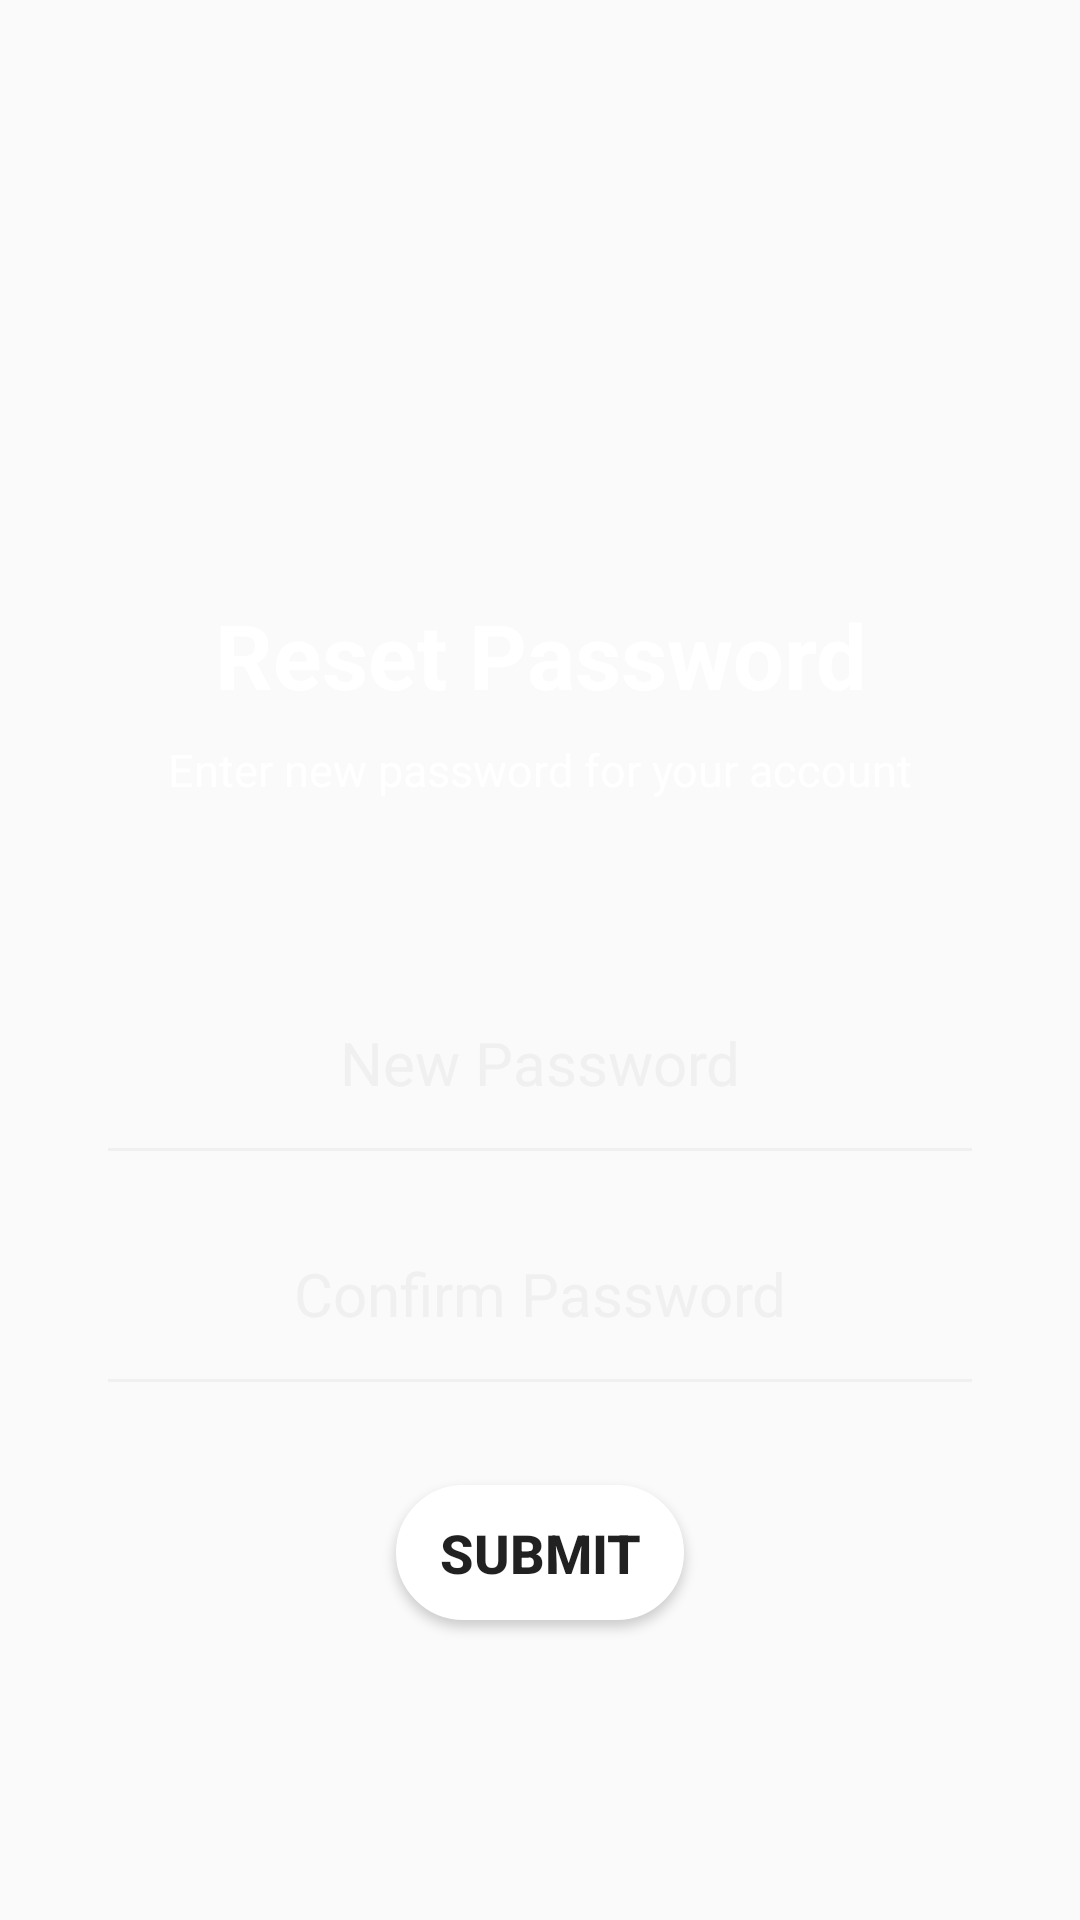

Reconstruct the res/layout file that produces this screen, plus the resources it refers to.
<!-- AndroidManifest.xml: application theme AppTheme -->
<!-- res/layout/activity_resetpassword.xml -->
<?xml version="1.0" encoding="utf-8"?>
<RelativeLayout xmlns:android="http://schemas.android.com/apk/res/android"
    xmlns:app="http://schemas.android.com/apk/res-auto"
    xmlns:tools="http://schemas.android.com/tools"
    android:layout_width="match_parent"
    android:layout_height="match_parent"
    tools:context=".MainActivity"
    android:paddingLeft="32dp"
    android:paddingRight="32dp"
    android:background="@color/colorPurple">

    <ImageView
        android:id="@+id/imglogo"
        android:layout_width="100dp"
        android:layout_height="100dp"
        android:layout_centerHorizontal="true"
        android:src="@mipmap/ic_launcher"
        android:layout_marginTop="50dp"
        android:tint="@android:color/white"/>

    <TextView
        android:id="@+id/txt_title"
        android:layout_width="match_parent"
        android:layout_height="wrap_content"
        android:gravity="center"
        android:textSize="30sp"
        android:textStyle="bold"
        android:textColor="@android:color/white"
        android:text="Reset Password"
        android:layout_below="@+id/imglogo"
        android:layout_marginTop="48dp"/>

    <TextView
        android:id="@+id/txt_sub"
        android:layout_width="match_parent"
        android:layout_height="wrap_content"
        android:gravity="center"
        android:textSize="15sp"
        android:textStyle="normal"
        android:layout_marginTop="8dp"
        android:textColor="@android:color/white"
        android:text="Enter new password for your account"
        android:layout_below="@+id/txt_title"
        />



    <EditText
        android:id="@+id/edt_newpassword"
        android:layout_width="match_parent"
        android:layout_height="wrap_content"
        android:layout_marginTop="64dp"
        android:layout_below="@id/txt_sub"
        android:ems="10"
        android:inputType="textPassword"
        android:hint="New Password"
        android:paddingBottom="24dp"
        android:textSize="20sp"
        android:textColorHint="#F0F0F0"
        android:gravity="center"
        android:textColor="@android:color/white"
        android:backgroundTint="#F0F0F0"/>

    <EditText
        android:id="@+id/edt_confirmpassword"
        android:layout_width="match_parent"
        android:layout_height="wrap_content"
        android:layout_marginTop="16dp"
        android:layout_below="@id/edt_newpassword"
        android:ems="10"
        android:inputType="textPassword"
        android:hint="Confirm Password"
        android:paddingBottom="24dp"
        android:textSize="20sp"
        android:textColorHint="#F0F0F0"
        android:gravity="center"
        android:textColor="@android:color/white"
        android:backgroundTint="#F0F0F0"/>

    <Button
        android:id="@+id/btn_reset"
        android:layout_width="150dp"
        android:layout_height="45dp"
        android:text="SUBMIT"
        android:textAllCaps="false"
        android:textSize="18sp"
        android:textColor="@color/colorPurple"
        android:textStyle="bold"
        android:layout_alignParentBottom="true"
        android:layout_centerHorizontal="true"
        android:background="@drawable/button_shape"
        android:layout_margin="100dp"
        android:layout_above="@+id/txt_createAccount"/>


</RelativeLayout>
<!-- resources referenced by this layout -->
<resources>
  <!-- drawable button_shape (drawable) -->
  <?xml version="1.0" encoding="utf-8"?>
  <shape xmlns:android="http://schemas.android.com/apk/res/android"
      android:shape="rectangle">
  
      <stroke android:color="@android:color/white" android:width="2dp"/>
      <solid android:color="@android:color/white"/>
      <corners android:radius="24dp"/>
  
  </shape>
  <style name="AppTheme" parent="Theme.AppCompat.Light.DarkActionBar">
          
          <item name="colorPrimary">@color/colorPrimary</item>
          <item name="colorPrimaryDark">@color/colorPrimaryDark</item>
          <item name="colorAccent">@color/colorAccent</item>
  
          <item name="windowActionBar">false</item>
          <item name="windowNoTitle">true</item>
          <item name="android:windowFullscreen">true</item>
      </style>
  <color name="colorPrimary">#5745BF</color>
  <color name="colorPrimaryDark">#3E26B1</color>
  <color name="colorAccent">#FFFFFF</color>
</resources>
